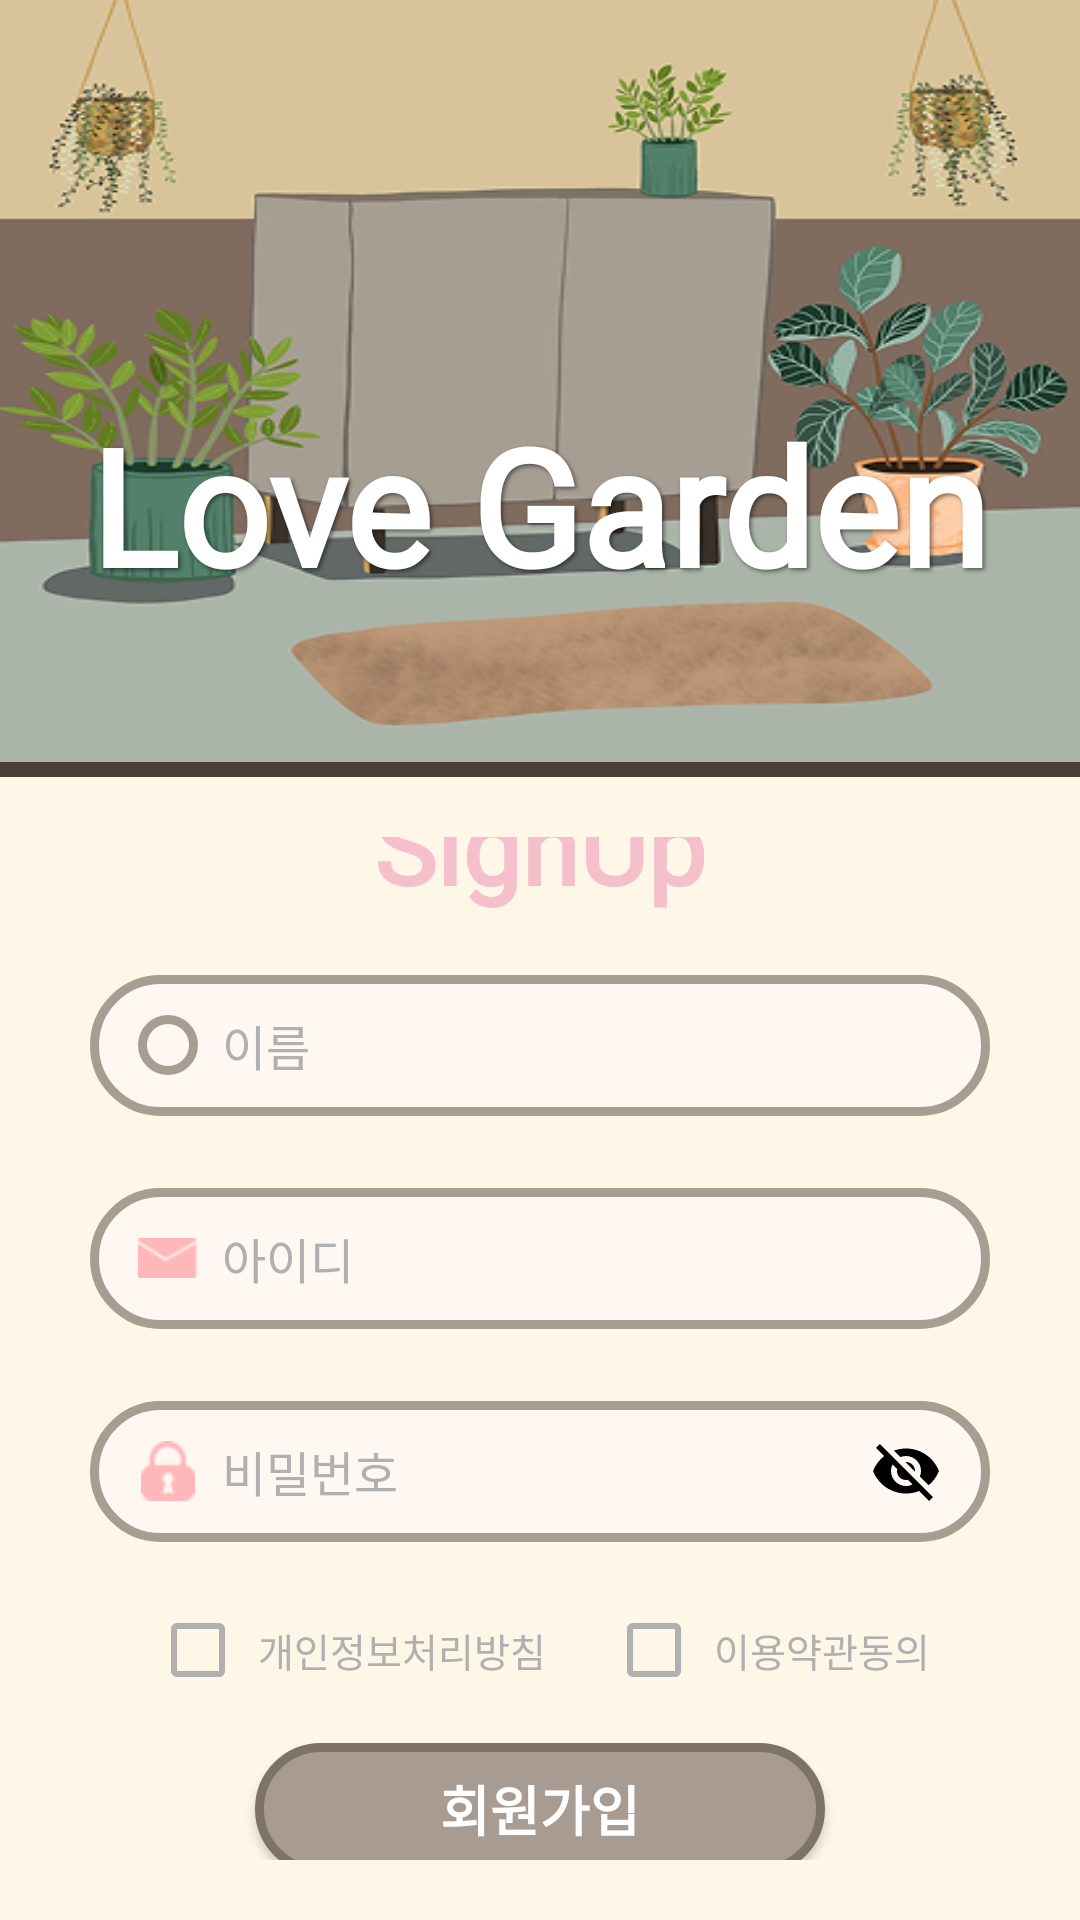

The Android layout XML behind this screen, and the referenced resources:
<!-- AndroidManifest.xml: activity theme Theme.ChatApp_1to1.NoActionBar -->
<!-- res/layout/activity_signup.xml -->
<?xml version="1.0" encoding="utf-8"?>
<LinearLayout xmlns:android="http://schemas.android.com/apk/res/android"
    android:layout_width="match_parent"
    android:layout_height="match_parent"
    android:orientation="vertical"
    android:background="@drawable/bt_logincolor">

    
    <FrameLayout
        android:layout_width="match_parent"
        android:layout_height="0dp"
        android:layout_weight="0.8">
        <ImageView
            android:id="@+id/top_image"
            android:layout_width="match_parent"
            android:layout_height="match_parent"
            android:scaleType="fitXY"
            android:src="@drawable/login"
            android:contentDescription="상단 이미지" />
        <TextView
            android:id="@+id/app_name"
            android:layout_width="wrap_content"
            android:layout_height="wrap_content"
            android:layout_gravity="center_horizontal|bottom"
            android:layout_marginBottom="50dp"
            android:fontFamily="@font/lavishly"
            android:shadowColor="#80000000"
            android:shadowDx="2"
            android:shadowDy="2"
            android:shadowRadius="3"
            android:text="Love Garden"
            android:textColor="#FFFFFF"
            android:textSize="54sp"
            android:textStyle="bold" />
    </FrameLayout>

    
    <View
        android:layout_width="match_parent"
        android:layout_height="5dp"
        android:background="#4B4037" />

    
    <LinearLayout
        android:layout_width="match_parent"
        android:layout_height="0dp"
        android:layout_weight="1.2"
        android:background="#FEF6E6"
        android:gravity="center"
        android:orientation="vertical"
        android:paddingStart="24dp"
        android:paddingTop="20dp"
        android:paddingEnd="24dp"
        android:paddingBottom="20dp">

        <TextView
            android:layout_width="match_parent"
            android:layout_height="wrap_content"
            android:layout_marginBottom="20dp"
            android:fontFamily="@font/bmjua"
            android:gravity="center"
            android:text="SignUp"
            android:textColor="#F5BFCB"
            android:textSize="35sp"
            android:textStyle="bold" />

        <LinearLayout
            android:layout_width="300dp"
            android:layout_height="47dp"
            android:layout_marginBottom="24dp"
            android:background="@drawable/edit_bg_rounded"
            android:gravity="center_vertical"
            android:orientation="horizontal"
            android:paddingStart="16dp"
            android:paddingEnd="16dp">

            <ImageView
                android:layout_width="20dp"
                android:layout_height="20dp"
                android:contentDescription="이름 아이콘"
                android:src="@drawable/edit_bg_rounded" />

            <EditText
                android:id="@+id/SignupTextName"
                android:layout_width="0dp"
                android:layout_height="match_parent"
                android:layout_marginStart="8dp"
                android:layout_weight="1"
                android:background="@null"
                android:fontFamily="@font/bmjua"
                android:hint="이름"
                android:padding="0dp"
                android:textColor="#000000"
                android:textColorHint="#B0B0B0"
                android:textSize="16sp" />
        </LinearLayout>

        <LinearLayout
            android:layout_width="300dp"
            android:layout_height="47dp"
            android:layout_marginBottom="24dp"
            android:background="@drawable/edit_bg_rounded"
            android:gravity="center_vertical"
            android:orientation="horizontal"
            android:paddingStart="16dp"
            android:paddingEnd="16dp">

            <ImageView
                android:layout_width="20dp"
                android:layout_height="20dp"
                android:contentDescription="아이디 아이콘"
                android:src="@drawable/subtract" />

            <EditText
                android:id="@+id/SignupTextId"
                android:layout_width="0dp"
                android:layout_height="match_parent"
                android:layout_marginStart="8dp"
                android:layout_weight="1"
                android:background="@null"
                android:fontFamily="@font/bmjua"
                android:hint="아이디"
                android:padding="0dp"
                android:textColor="#000000"
                android:textColorHint="#B0B0B0"
                android:textSize="16sp" />
        </LinearLayout>

        <LinearLayout
            android:layout_width="300dp"
            android:layout_height="47dp"
            android:layout_marginBottom="20dp"
            android:background="@drawable/edit_bg_rounded"
            android:gravity="center_vertical"
            android:orientation="horizontal"
            android:paddingStart="16dp"
            android:paddingEnd="16dp">

            <ImageView
                android:layout_width="20dp"
                android:layout_height="20dp"
                android:contentDescription="비밀번호 아이콘"
                android:src="@drawable/group" />

            <EditText
                android:id="@+id/SignupPassword"
                android:layout_width="0dp"
                android:layout_height="match_parent"
                android:layout_marginStart="8dp"
                android:layout_weight="1"
                android:background="@null"
                android:fontFamily="@font/bmjua"
                android:hint="비밀번호"
                android:inputType="textPassword"
                android:padding="0dp"
                android:textColor="#000000"
                android:textColorHint="#B0B0B0"
                android:textSize="16sp" />

            <ImageView
                android:id="@+id/passwordToggle"
                android:layout_width="24dp"
                android:layout_height="24dp"
                android:layout_marginStart="8dp"
                android:contentDescription="비밀번호 표시/숨김"
                android:src="@drawable/ic_visibility_off" />
        </LinearLayout>

        <LinearLayout
            android:layout_width="wrap_content"
            android:layout_height="wrap_content"
            android:layout_marginBottom="15dp"
            android:gravity="center"
            android:orientation="horizontal">

            <CheckBox
                android:id="@+id/checkPrivacy"
                android:layout_width="wrap_content"
                android:layout_height="wrap_content"
                android:buttonTint="#B0B0B0" />

            <TextView
                android:id="@+id/linkPrivacy"
                android:layout_width="wrap_content"
                android:layout_height="wrap_content"
                android:fontFamily="@font/bmjua"
                android:paddingStart="4dp"
                android:text="개인정보처리방침"
                android:textColor="#B0B0B0"
                android:textSize="13sp" />

            <CheckBox
                android:id="@+id/checkTerms"
                android:layout_width="wrap_content"
                android:layout_height="wrap_content"
                android:layout_marginStart="20dp"
                android:buttonTint="#B0B0B0" />

            <TextView
                android:id="@+id/linkTerms"
                android:layout_width="wrap_content"
                android:layout_height="wrap_content"
                android:fontFamily="@font/bmjua"
                android:paddingStart="4dp"
                android:text="이용약관동의"
                android:textColor="#B0B0B0"
                android:textSize="13sp" />
        </LinearLayout>


        <androidx.appcompat.widget.AppCompatButton
            android:id="@+id/btnSignup"
            android:layout_width="190dp"
            android:layout_height="44dp"
            android:layout_marginBottom="16dp"
            android:background="@drawable/login_btn_bg"
            android:fontFamily="@font/bmjua"
            android:text="회원가입"
            android:textColor="#FFFFFF"
            android:textSize="18sp"
            android:textStyle="bold" />

        <TextView
            android:id="@+id/login_text"
            android:layout_width="wrap_content"
            android:layout_height="wrap_content"
            android:layout_gravity="center"
            android:clickable="true"
            android:focusable="true"
            android:fontFamily="@font/bmjua"
            android:text="이미 계정이 있으신가요? 로그인"
            android:textColor="#F5BFCB"
            android:textSize="14sp" />

    </LinearLayout>

</LinearLayout>
<!-- resources referenced by this layout -->
<resources>
  <!-- drawable bt_logincolor (drawable) -->
  <?xml version="1.0" encoding="utf-8"?>
  <shape xmlns:android="http://schemas.android.com/apk/res/android">
  <solid android:color="#FEF6E6"/>
  </shape>
  <!-- drawable edit_bg_rounded (drawable) -->
  <shape xmlns:android="http://schemas.android.com/apk/res/android">
      <solid android:color="#FFF8F2"/>
      <corners android:radius="24dp"/>
      <stroke
          android:width="3dp"
          android:color="#A69E93" />
  </shape>
  <!-- drawable group: png bitmap (drawable, 617 bytes) -->
  <!-- drawable ic_visibility_off (drawable) -->
  <?xml version="1.0" encoding="utf-8"?>
  <vector xmlns:android="http://schemas.android.com/apk/res/android"
      android:width="24dp"
      android:height="24dp"
      android:viewportWidth="24"
      android:viewportHeight="24">
      <path
          android:fillColor="#FF000000"
          android:pathData="M12,7c2.76,0 5,2.24 5,5 0,0.65 -0.13,1.26 -0.36,1.83l2.92,2.92c1.51,-1.26 2.7,-2.89 3.43,-4.75 -1.73,-4.39 -6,-7.5 -11,-7.5 -1.4,0 -2.74,0.25 -3.98,0.7l2.16,2.16C10.74,7.13 11.35,7 12,7zM2,4.27l2.28,2.28 0.46,0.46C3.08,8.3 1.78,10.02 1,12c1.73,4.39 6,7.5 11,7.5 1.55,0 3.03,-0.3 4.38,-0.84l0.42,0.42L19.73,22 21,20.73 3.27,3 2,4.27zM7.53,9.8l1.55,1.55c-0.05,0.21 -0.08,0.43 -0.08,0.65 0,1.66 1.34,3 3,3 0.22,0 0.44,-0.03 0.65,-0.08l1.55,1.55c-0.67,0.33 -1.41,0.53 -2.2,0.53 -2.76,0 -5,-2.24 -5,-5 0,-0.79 0.2,-1.53 0.53,-2.2zM11.84,9.02l3.15,3.15 0.02,-0.16c0,-1.66 -1.34,-3 -3,-3l-0.17,0.01z"/>
  </vector>
  <!-- drawable login: png bitmap (drawable, 134402 bytes) -->
  <!-- drawable login_btn_bg (drawable) -->
  <shape xmlns:android="http://schemas.android.com/apk/res/android">
      <solid android:color="#A89B91"/>
      <corners android:radius="24dp"/>
      <stroke
          android:width="3dp"
          android:color="#7D7465" />
  </shape>
  <!-- drawable subtract: png bitmap (drawable, 435 bytes) -->
  <style name="Theme.ChatApp_1to1.NoActionBar">
          <item name="windowActionBar">false</item>
          <item name="windowNoTitle">true</item>
      </style>
</resources>
